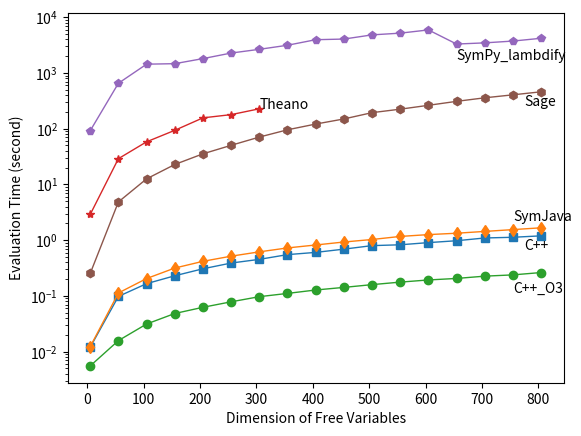

Python code for this plot:
import numpy as np
import matplotlib.pyplot as plt
from math import log

#SymJava
SymJava = [
[5	, 0.025, 0.012,	0.002,	0.013],
[55	, 0.012, 0.098,	0.017,	0.071],
[105, 0.015, 0.166,	0.018,	0.127],
[155, 0.012, 0.23,	0.023,	0.2  ],
[205, 0.013, 0.307,	0.043,	0.278],
[255, 0.01,  0.389,	0.023,	0.397],
[305, 0.011, 0.453,	0.026,	0.43 ],
[355, 0.011, 0.551,	0.032,	0.52 ],
[405, 0.011, 0.604,	0.04,	0.565],
[455, 0.027, 0.691,	0.047,	0.666],
[505, 0.032, 0.799,	0.046,	0.735],
[555, 0.015, 0.827,	0.048,	0.828],
[605, 0.015, 0.905,	0.054,	0.881],
[655, 0.017, 0.978,	0.077,	1.027],
[705, 0.017, 1.096,	0.061,	1.049],
[755, 0.017, 1.128,	0.07,	1.166],
[805, 0.018, 1.197,	0.069,	1.227],
]


#g++
#     Compile    Grad       Hess
CPP = [
[5   , 0.133 , 0.012285  , 0.005769 ],
[55  , 0.176 , 0.112945  , 0.074709 ],
[105 , 0.223 , 0.205119  , 0.141377 ],
[155 , 0.289 , 0.31637   , 0.210464 ],
[205 , 0.366 , 0.417701  , 0.285483 ],
[255 , 0.381 , 0.51677   , 0.51337 ],
[305 , 0.444 , 0.617711  , 0.427058 ],
[355 , 0.484 , 0.72675   , 0.501997 ],
[405 , 0.55  , 0.820054  , 0.56362 ],
[455 , 0.603 , 0.927727  , 0.630426 ],
[505 , 0.693 , 1.02883   , 0.734305 ],
[555 , 0.734 , 1.16798   , 0.786767 ],
[605 , 0.804 , 1.26002   , 0.908035 ],
[655 , 0.854 , 1.33347   , 0.942273 ],
[705 , 0.918 , 1.4371    , 1.02455 ],
[755 , 0.974 , 1.54837   , 1.08883 ],
[805 , 1.03  , 1.66913   , 1.22527 ],
]

#g++ -O3
#     Compile    Grad       Hess
CPPO3 = [
[5   , 0.162  , 0.00555   , 0.003054 ],  
[55  , 0.32   , 0.015792  , 0.012052 ], 
[105 , 0.389  , 0.031341  , 0.025145 ], 
[155 , 0.563  , 0.048394  , 0.038475 ], 
[205 , 0.754  , 0.062533  , 0.054497 ], 
[255 , 0.964  , 0.078452  , 0.136445 ], 
[305 , 1.235  , 0.096971  , 0.083958 ], 
[355 , 1.526  , 0.110973  , 0.094553 ], 
[405 , 1.8    , 0.127781  , 0.138077 ], 
[455 , 2.135  , 0.142258  , 0.125689 ], 
[505 , 2.469  , 0.159458  , 0.199716 ], 
[555 , 2.856  , 0.176937  , 0.186688 ], 
[605 , 3.222  , 0.193468  , 0.238989 ], 
[655 , 3.403  , 0.205962  , 0.229768 ], 
[705 , 3.848  , 0.226367  , 0.305967 ], 
[755 , 4.221  , 0.23855   , 0.280694 ], 
[805 , 4.547  , 0.262885  , 0.319046 ], 
]


#N|gradCompileTime|gradEvalTime
# (Need*1000)
Theano  = [
[5  , 0.188106060028, 0.00289797782898],
[55 , 2.45710206032 , 0.0290129184723 ],
[105, 6.33716392517 , 0.0582139492035 ],
[155, 10.578207016  , 0.0935728549957 ],
[205, 23.042773962  , 0.156660079956  ],
[255, 21.0692679882 , 0.178970098495  ],
[305, 30.8087151051 , 0.227679014206  ],
]
for i in range(len(Theano)):
	row = Theano[i]
	for j in range(1, len(row)):
		Theano[i][j] *= 1000




# (Need*1000)
#Rosenbrock lambdify(matrix) 
#N|Grad Compile Time|Grad Eval Time|Hess Compile Time|Hess Eval Time|Grad CheckSum|Hess CheckSum
lambdify = [
[5  , 0.137263059616, 0.0919940471649, 0.0186078548431, 0.0565900802612],
[55 , 0.431102991104, 0.653797149658 , 0.308935880661 , 0.598087072372 ],
[105, 0.654165029526, 1.43851399422  , 0.888613939285 , 1.47306489944  ],
[155, 0.70402097702 , 1.46867513657  , 1.42413187027  , 1.5329580307   ],
[205, 1.11419296265 , 1.81097006798  , 1.94313788414  , 2.33068799973  ],
[255, 1.21863412857 , 2.27776694298  , 2.94755220413  , 2.94281101227  ],
[305, 1.93022179604 , 2.65718913078  , 4.10849809647  , 3.57789802551  ],
[355, 1.92739295959 , 3.14450788498  , 5.25075101852  , 4.64605116844  ],
[405, 2.22623491287 , 3.9528529644   , 7.44158792496  , 5.63200187683  ],
[455, 2.2211689949  , 4.06015491486  , 9.36174416542  , 6.29428792     ],
[505, 2.62345194817 , 4.82637095451  , 11.0677549839  , 6.96997189522  ],
[555, 2.72747206688 , 5.18159294128  , 13.459913969   , 7.91085386276  ],
[605, 3.22294092178 , 5.922727108    , 16.4141049385  , 9.07861804962  ],
[655, 1.76675581932 , 3.30534505844  , 10.2653419971  , 5.57263708115  ],
[705, 1.92488098145 , 3.46923089027  , 11.6668310165  , 6.09018516541  ],
[755, 2.10820388794 , 3.73816204071  , 14.0178399086  , 7.36339616776  ],
[805, 2.15881586075 , 4.1932489872   , 15.5676839352  , 8.03694796562  ],
]
for i in range(len(lambdify)):
	row = lambdify[i]
	for j in range(1, len(row)):
		lambdify[i][j] *= 1000



#Sage fast_float onebyone v2 (Need*100)
#N|GradCompileTime|GradEvalTime|HessCompileTime|HessEvalTime|GradCheckSum|HessCheckSum
Sage = [
[5  , 0.00352311134338, 0.00253200531006, 0.00219893455505, 0.00694704055786],
[55 , 0.0483481884003 , 0.0485470294952 , 0.0536921024323 , 0.156613111496  ],
[105, 0.121881008148  , 0.126046180725  , 0.145601034164  , 0.386604070663  ],
[155, 0.202225923538  , 0.228092908859  , 0.314965963364  , 0.70232796669   ],
[205, 0.296454191208  , 0.354403972626  , 0.521248102188  , 1.09165096283   ],
[255, 0.455717086792  , 0.503686904907  , 0.807593107224  , 1.57262301445   ],
[305, 0.642210006714  , 0.708143949509  , 1.23380613327   , 2.29331707954   ],
[355, 0.803671836853  , 0.95654797554   , 1.79694008827   , 3.15543913841   ],
[405, 1.05131006241   , 1.21217298508   , 2.50188612938   , 4.03029990196   ],
[455, 1.41676998138   , 1.49681687355   , 3.50291419029   , 4.89612984657   ],
[505, 1.94949889183   , 1.94216489792   , 4.85154294968   , 6.25013399124   ],
[555, 2.45484018326   , 2.24157881737   , 6.21187806129   , 7.03913593292   ],
[605, 3.17547798157   , 2.6303358078    , 8.15538597107   , 8.16795897484   ],
[655, 3.74288511276   , 3.0974419117    , 10.1578772068   , 9.631513834     ],
[705, 4.64187788963   , 3.58673381805   , 12.4521238804   , 11.0141968727   ],
[755, 5.68853902817   , 4.05583286285   , 15.2991228104   , 12.5613880157   ],
[805, 6.58001494408   , 4.59799408913   , 18.3412630558   , 14.2840409279   ],
]
for i in range(len(Sage)):
	row = Sage[i]
	for j in range(1, len(row)):
		Sage[i][j] *= 100


##############log scale###################
# for i in range(len(SymJava)):
# 	row = SymJava[i]
# 	for j in range(1, len(row)):
# 		SymJava[i][j] = log(SymJava[i][j])

# for i in range(len(CPP)):
# 	row = CPP[i]
# 	for j in range(1, len(row)):
# 		CPP[i][j] = log(CPP[i][j])

# for i in range(len(CPPO3)):
# 	row = CPPO3[i]
# 	for j in range(1, len(row)):
# 		CPPO3[i][j] = log(CPPO3[i][j])

# for i in range(len(Theano)):
# 	row = Theano[i]
# 	for j in range(1, len(row)):
# 		Theano[i][j] = log(Theano[i][j])

# for i in range(len(lambdify)):
# 	row = lambdify[i]
# 	for j in range(1, len(row)):
# 		lambdify[i][j] = log(lambdify[i][j])

# for i in range(len(Sage)):
# 	row = Sage[i]
# 	for j in range(1, len(row)):
# 		Sage[i][j] = log(Sage[i][j])
############################################

aSymJava = np.array(SymJava)
aCPP = np.array(CPP)
aCPPO3 = np.array(CPPO3)
aTheano = np.array(Theano)
alambdify = np.array(lambdify)
aSage = np.array(Sage)

x = aSymJava[...,0]

fig = plt.figure()
ax = fig.add_subplot(1, 1, 1)
line, = plt.plot(x, aSymJava[...,2], 's-', linewidth=1)
line, = plt.plot(x, aCPP[...,2], 'd-', linewidth=1)
line, = plt.plot(x, aCPPO3[...,2], 'o-', linewidth=1)
line, = plt.plot(aTheano[...,0], aTheano[...,2], '*-', linewidth=1)
line, = plt.plot(x, alambdify[...,2], 'p-', linewidth=1)
line, = plt.plot(x, aSage[...,2], 'h-', linewidth=1)
ax.set_yscale('log')
#ax.legend(['SymJava', 'C++', 'C++_O3', 'Theano', 'lambdify', 'Sage'], loc=4)
#ax.set_title('Benchmark: Evaluaton for Gradient of Rosenbrock Function')
ax.set_xlabel('Dimension of Free Variables')
#ax.set_ylabel('Log Scale of Evaluation Time (s)')
ax.set_ylabel('Evaluation Time (second)')


plt.annotate('SymJava',        xy=(x[-1]-50,      aSymJava[-1,2]+1))
plt.annotate('C++',            xy=(x[-1]-30,      aCPP[-1,2]-1))
plt.annotate('C++_O3',         xy=(x[-1]-50,      aCPPO3[-1,2]-0.15))
plt.annotate('Theano',         xy=(aTheano[-1,0], aTheano[-1,2]))
plt.annotate('SymPy_lambdify', xy=(x[-1]-150,     alambdify[-1,2]-2500))
plt.annotate('Sage',           xy=(x[-1]-30,      aSage[-1,2]-200))

plt.show()

